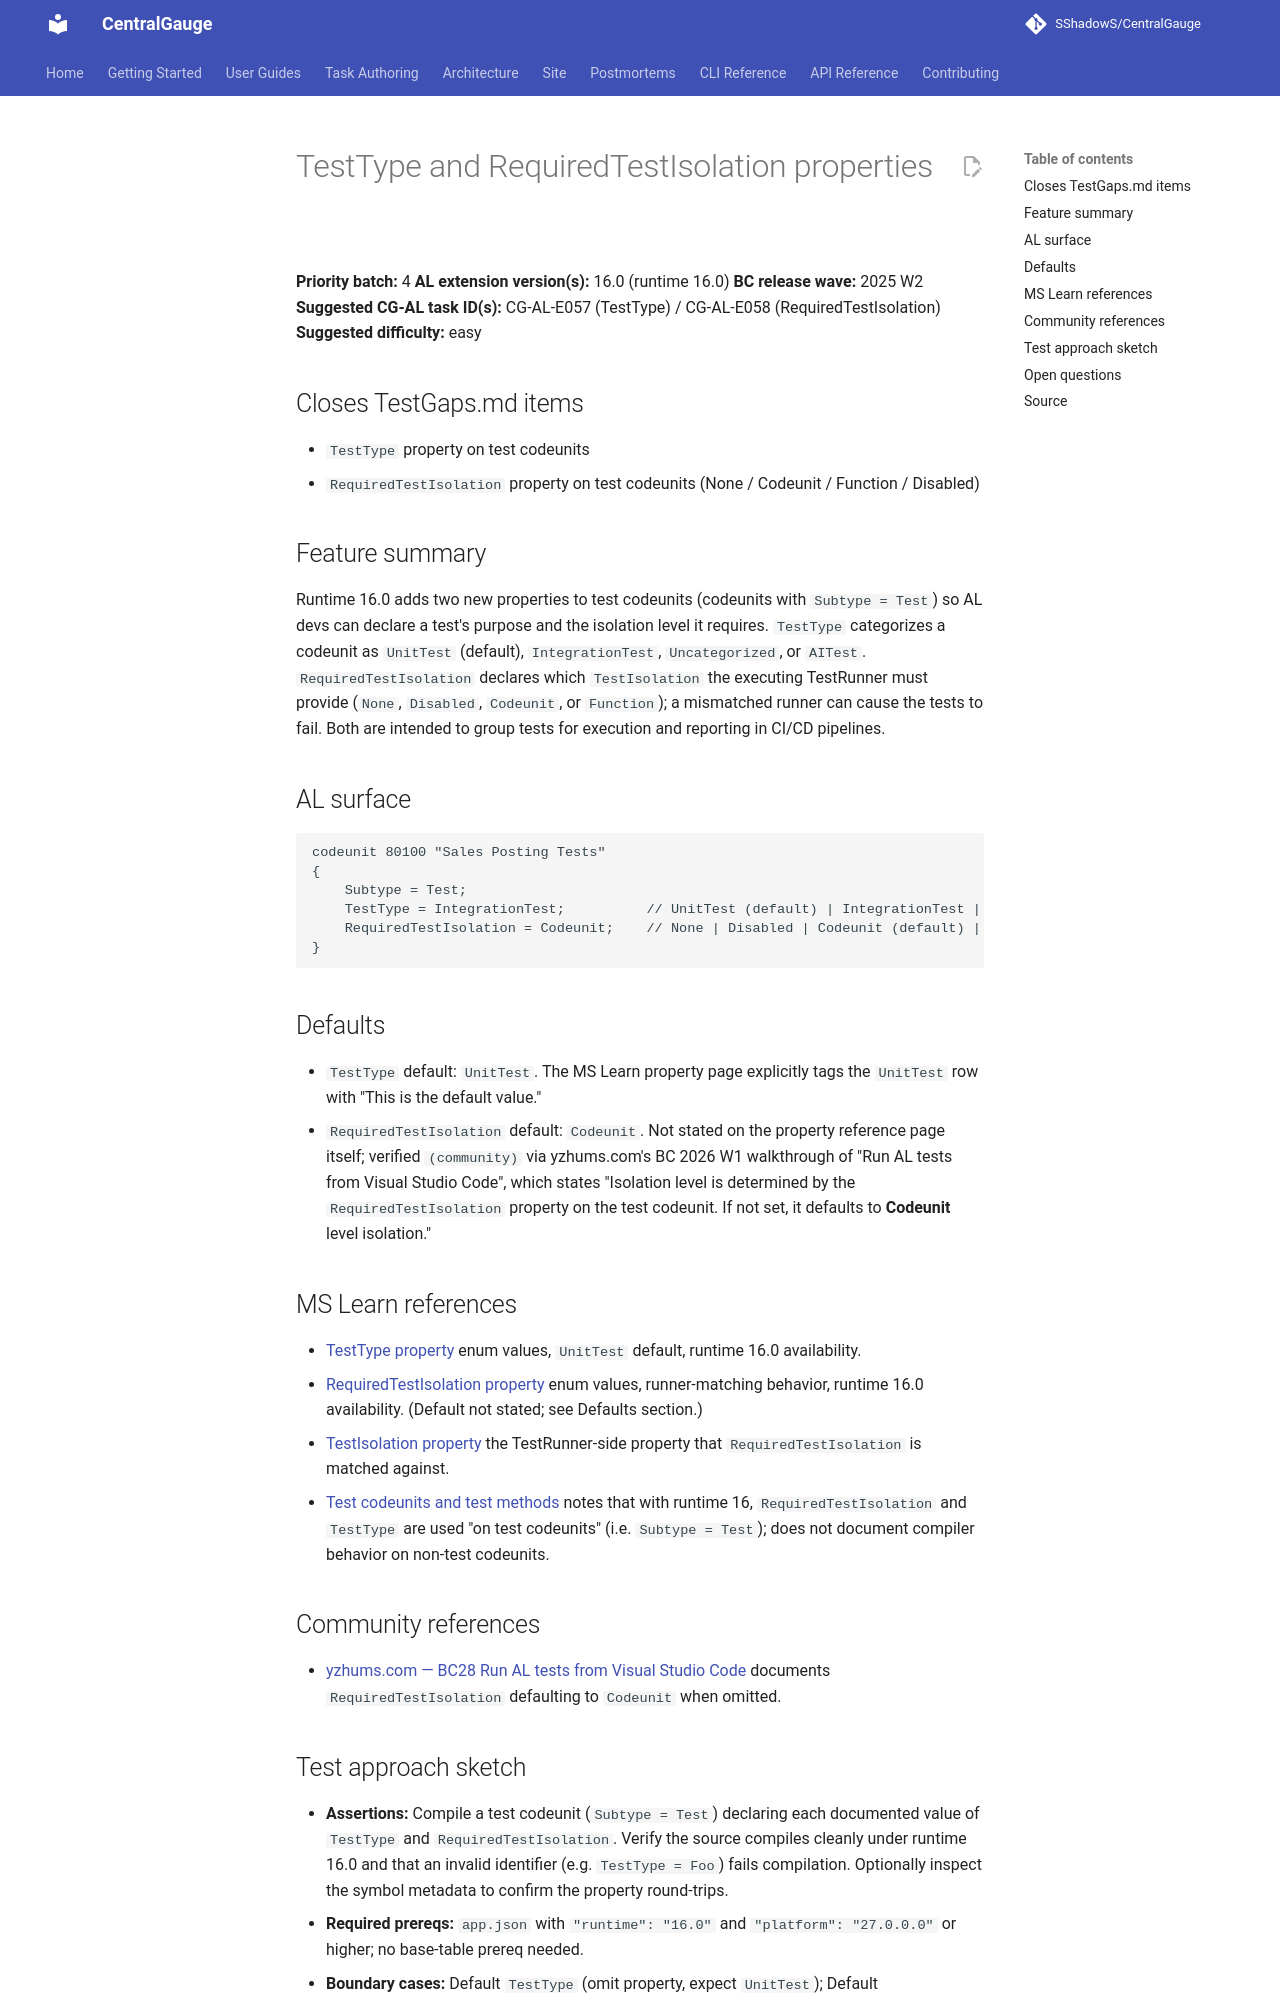

repository: SShadowS/CentralGauge · page: tasks/gaps/04-test-isolation-properties/index.html · generator: mkdocs

# TestType and RequiredTestIsolation properties

**Priority batch:** 4
**AL extension version(s):** 16.0 (runtime 16.0)
**BC release wave:** 2025 W2
**Suggested CG-AL task ID(s):** CG-AL-E057 (TestType) / CG-AL-E058 (RequiredTestIsolation)
**Suggested difficulty:** easy

## Closes TestGaps.md items

- `TestType` property on test codeunits
- `RequiredTestIsolation` property on test codeunits (None / Codeunit / Function / Disabled)

## Feature summary

Runtime 16.0 adds two new properties to test codeunits (codeunits with
`Subtype = Test`) so AL devs can declare a test's purpose and the isolation
level it requires. `TestType` categorizes a codeunit as `UnitTest` (default),
`IntegrationTest`, `Uncategorized`, or `AITest`. `RequiredTestIsolation`
declares which `TestIsolation` the executing TestRunner must provide
(`None`, `Disabled`, `Codeunit`, or `Function`); a mismatched runner can cause
the tests to fail. Both are intended to group tests for execution and
reporting in CI/CD pipelines.

## AL surface

```al
codeunit 80100 "Sales Posting Tests"
{
    Subtype = Test;
    TestType = IntegrationTest;          // UnitTest (default) | IntegrationTest | Uncategorized | AITest
    RequiredTestIsolation = Codeunit;    // None | Disabled | Codeunit (default) | Function
}
```

## Defaults

- `TestType` default: `UnitTest`. The MS Learn property page explicitly tags
  the `UnitTest` row with "This is the default value."
- `RequiredTestIsolation` default: `Codeunit`. Not stated on the property
  reference page itself; verified `(community)` via yzhums.com's BC 2026 W1
  walkthrough of "Run AL tests from Visual Studio Code", which states
  "Isolation level is determined by the `RequiredTestIsolation` property on
  the test codeunit. If not set, it defaults to **Codeunit** level isolation."

## MS Learn references

- [TestType property](https://learn.microsoft.com/en-us/dynamics365/business-central/dev-itpro/developer/properties/devenv-testtype-property)
  enum values, `UnitTest` default, runtime 16.0 availability.
- [RequiredTestIsolation property](https://learn.microsoft.com/en-us/dynamics365/business-central/dev-itpro/developer/properties/devenv-requiredtestisolation-property)
  enum values, runner-matching behavior, runtime 16.0 availability. (Default
  not stated; see Defaults section.)
- [TestIsolation property](https://learn.microsoft.com/en-us/dynamics365/business-central/dev-itpro/developer/properties/devenv-testisolation-property)
  the TestRunner-side property that `RequiredTestIsolation` is matched against.
- [Test codeunits and test methods](https://learn.microsoft.com/en-us/dynamics365/business-central/dev-itpro/developer/devenv-test-codeunits-and-test-methods)
  notes that with runtime 16, `RequiredTestIsolation` and `TestType` are
  used "on test codeunits" (i.e. `Subtype = Test`); does not document
  compiler behavior on non-test codeunits.

## Community references

- [yzhums.com — BC28 Run AL tests from Visual Studio Code](https://yzhums.com/72045/)
  documents `RequiredTestIsolation` defaulting to `Codeunit` when omitted.
